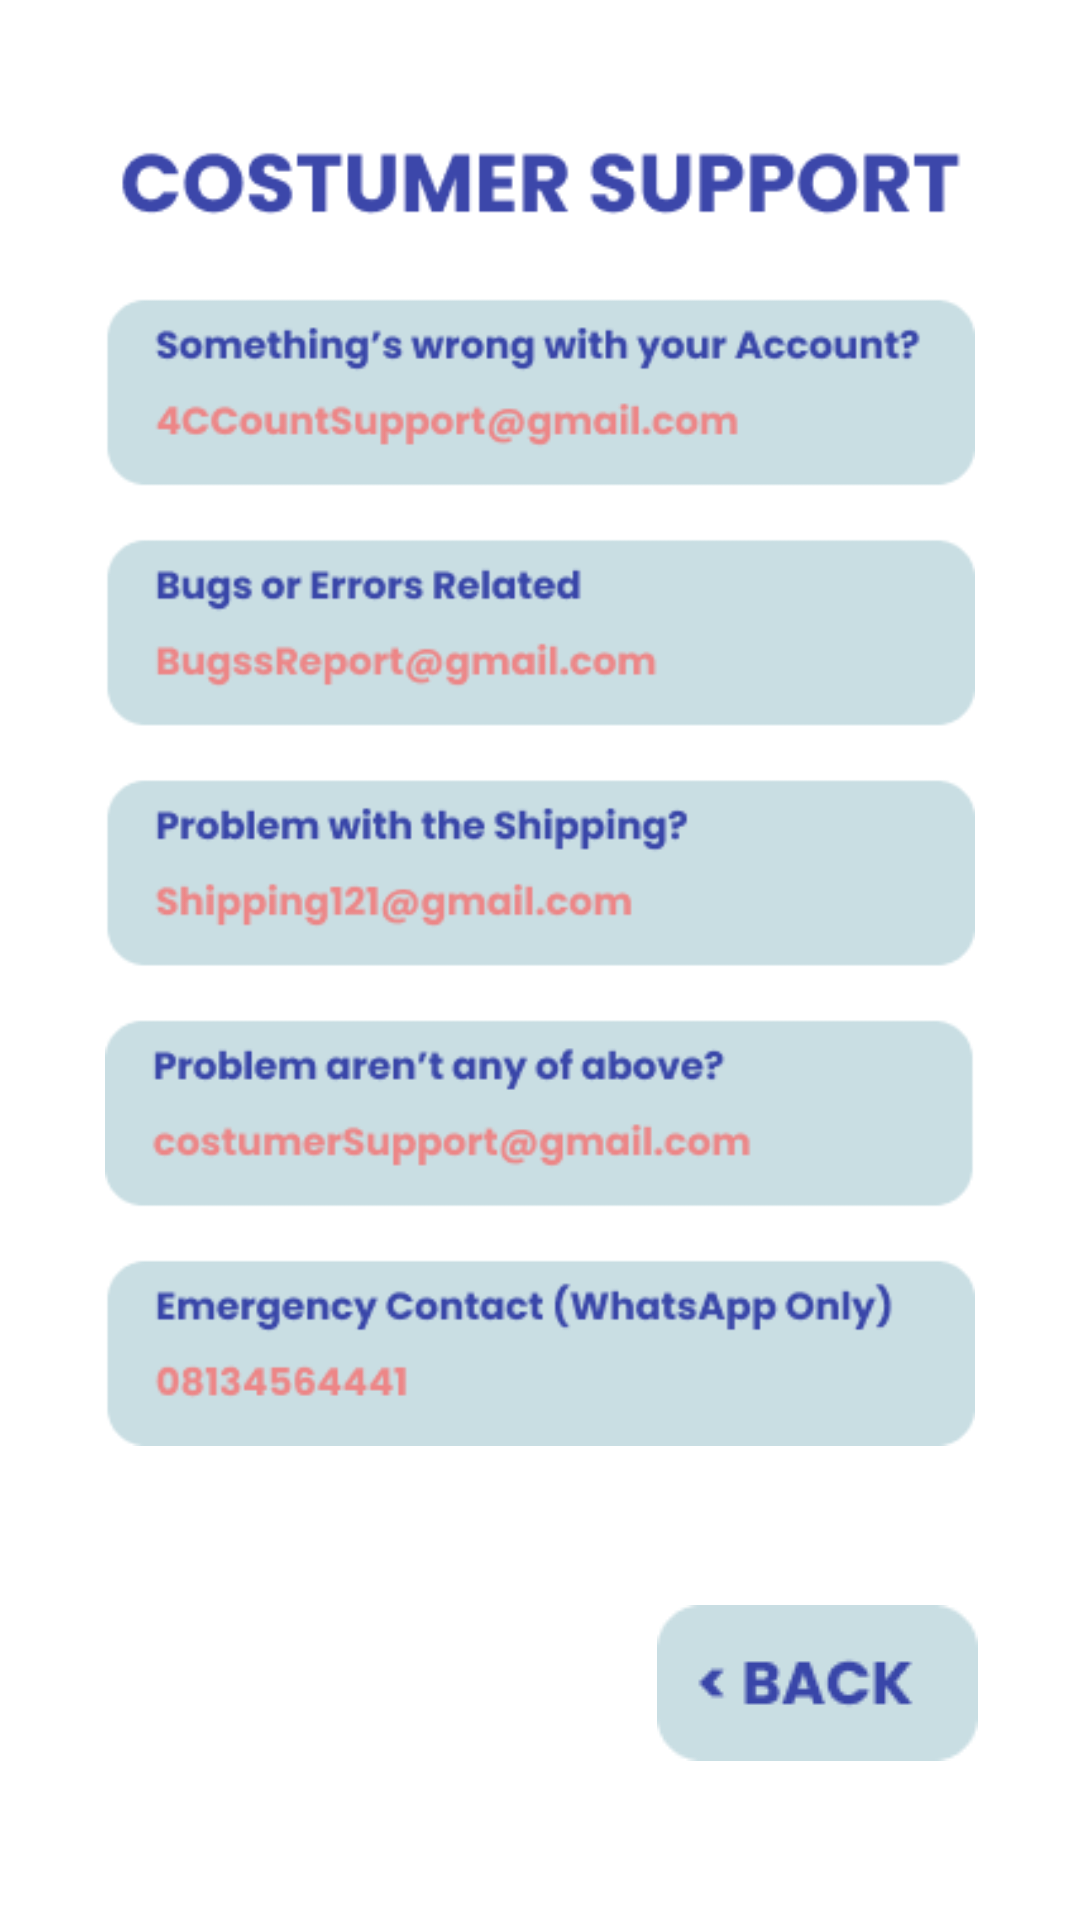

Android layout source for this screen:
<!-- AndroidManifest.xml: application theme Theme.ShopDrobe -->
<!-- res/layout/support.xml -->
<?xml version="1.0" encoding="utf-8"?>
<RelativeLayout xmlns:android="http://schemas.android.com/apk/res/android"
    xmlns:app="http://schemas.android.com/apk/res-auto"
    xmlns:tools="http://schemas.android.com/tools"
    android:layout_width="match_parent"
    android:layout_height="match_parent"
    android:background="@color/white"
    tools:context=".Support">

    <ImageView
        android:id="@+id/imageView5"
        android:layout_width="wrap_content"
        android:layout_height="wrap_content"
        android:layout_alignParentStart="true"
        android:layout_alignParentEnd="true"
        android:layout_marginStart="35dp"
        android:layout_marginEnd="35dp"
        app:srcCompat="@drawable/costumersupport" />

    <ImageButton
        android:id="@+id/buttonBack"
        android:layout_width="wrap_content"
        android:layout_height="wrap_content"
        android:layout_below="@+id/imageView5"
        android:layout_alignParentEnd="true"
        android:layout_marginTop="12dp"
        android:layout_marginEnd="34dp"
        android:background="#00FFFFFF"
        app:srcCompat="@drawable/backbutton" />

</RelativeLayout>
<!-- resources referenced by this layout -->
<resources>
  <!-- drawable backbutton: png bitmap (drawable, 1685 bytes) -->
  <!-- drawable costumersupport: png bitmap (drawable, 31339 bytes) -->
  <style name="Theme.ShopDrobe" parent="Theme.MaterialComponents.DayNight.DarkActionBar">
          
          <item name="colorPrimary">@color/purple_500</item>
          <item name="colorPrimaryVariant">@color/purple_700</item>
          <item name="colorOnPrimary">@color/white</item>
          
          <item name="colorSecondary">@color/teal_200</item>
          <item name="colorSecondaryVariant">@color/teal_700</item>
          <item name="colorOnSecondary">@color/black</item>
          
          <item name="android:statusBarColor">?attr/colorPrimaryVariant</item>
          
      </style>
  <!-- not gathered from this repository: default colours our renderer supplied (Android Studio template values) -->
  <color name="purple_500">#FF6200EE</color>
  <color name="purple_700">#FF3700B3</color>
  <color name="teal_200">#FF03DAC5</color>
  <color name="teal_700">#FF018786</color>
  <color name="black">#FF000000</color>
  <color name="white">#FFFFFFFF</color>
</resources>
